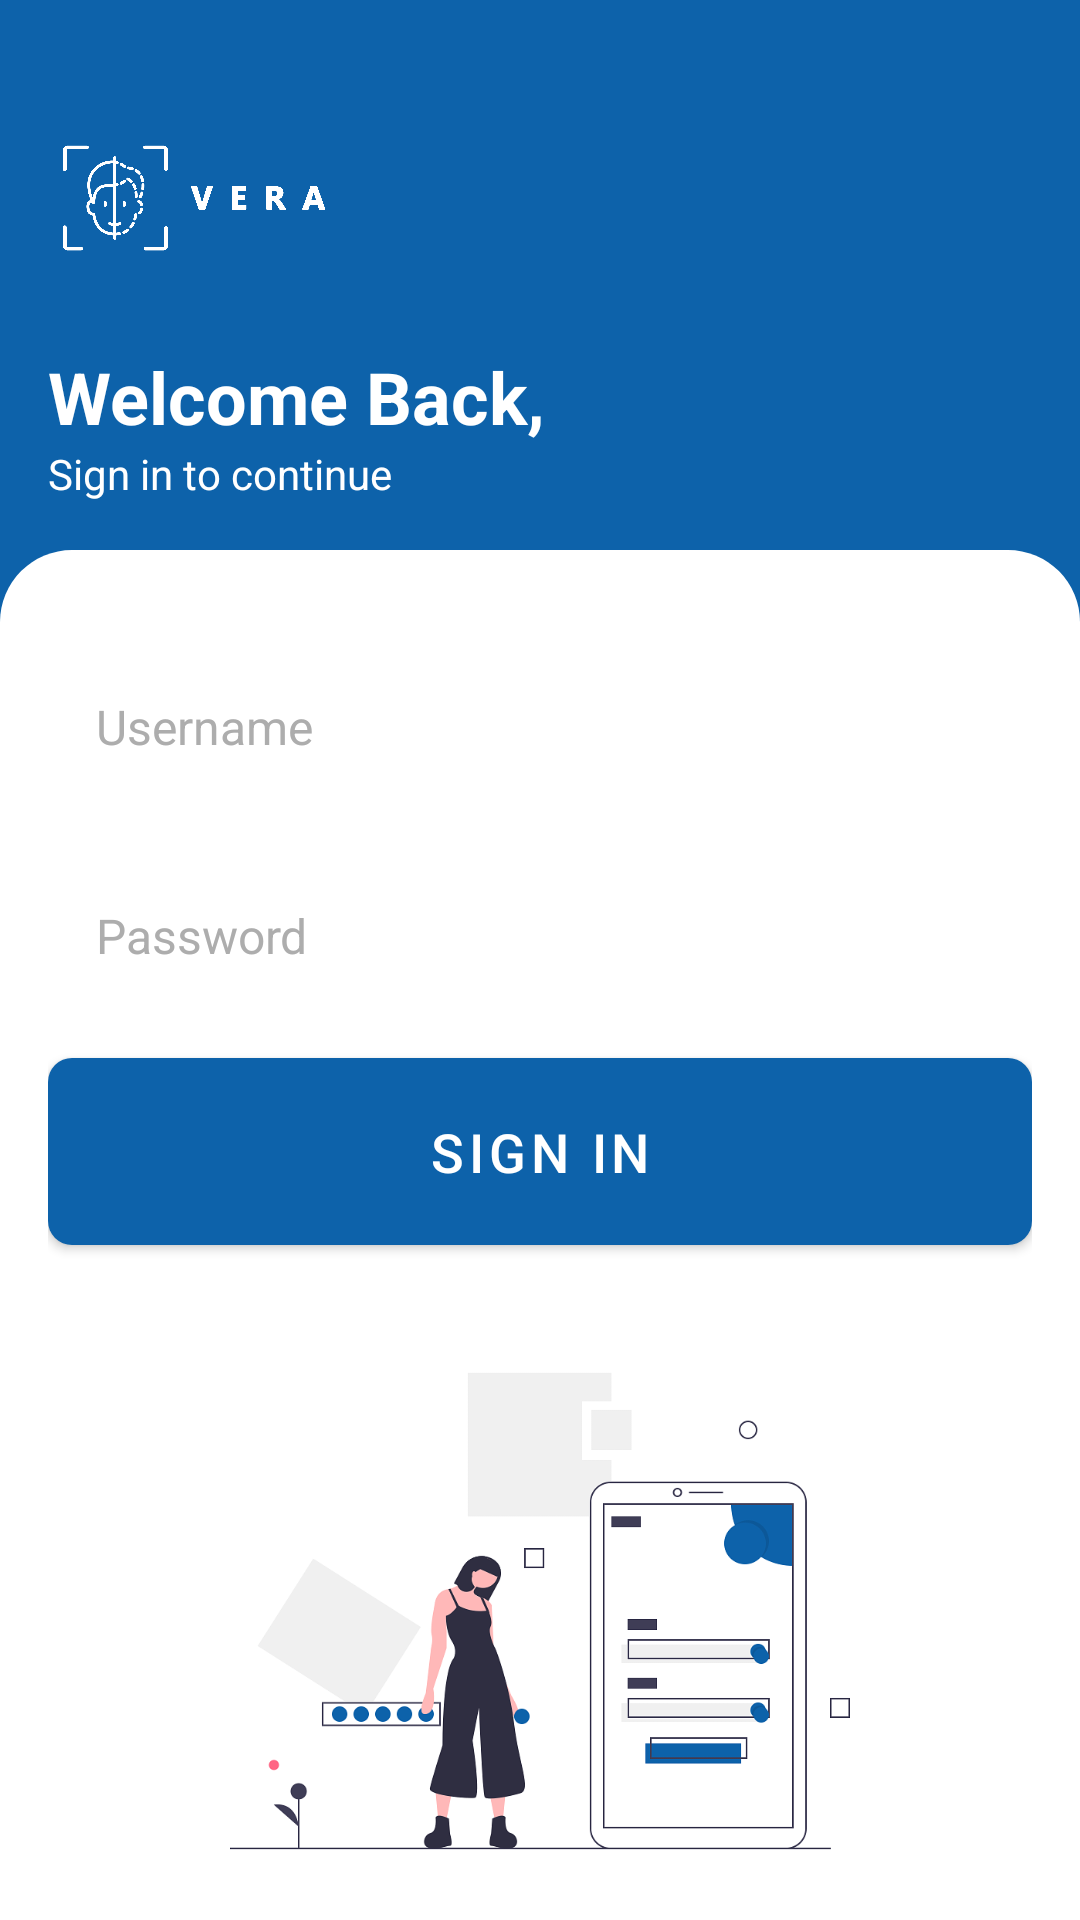

This screen was rendered from an Android layout file. Write that file and the resources it references.
<!-- AndroidManifest.xml: activity theme AppTheme.hideToolbar -->
<!-- res/layout/activity_login.xml -->
<?xml version="1.0" encoding="utf-8"?>
<androidx.core.widget.NestedScrollView xmlns:android="http://schemas.android.com/apk/res/android"
    xmlns:app="http://schemas.android.com/apk/res-auto"
    xmlns:tools="http://schemas.android.com/tools"
    android:layout_width="match_parent"
    android:layout_height="match_parent"
    android:background="#0d62aa"
    android:fillViewport="true"
    tools:context=".LoginActivity">

    <LinearLayout
        android:layout_width="match_parent"
        android:layout_height="match_parent"
        android:orientation="vertical">

        <LinearLayout
            android:layout_width="match_parent"
            android:layout_height="wrap_content"
            android:orientation="vertical"
            android:padding="16dp">


            <ImageView
                android:layout_width="100dp"
                android:layout_height="100dp"
                android:scaleType="fitCenter"
                android:src="@drawable/verawhite" />

            <TextView
                android:layout_width="match_parent"
                android:layout_height="wrap_content"
                android:text="Welcome Back,"
                android:textColor="#fff"
                android:textSize="24sp"
                android:textStyle="bold" />

            <TextView
                android:layout_width="match_parent"
                android:layout_height="wrap_content"
                android:text="Sign in to continue"
                android:textColor="#fff"
                android:textSize="14sp" />
        </LinearLayout>

        <FrameLayout
            android:layout_width="match_parent"
            android:layout_height="match_parent"
            android:background="@drawable/bg_bottom_sheet_dialog_fragment"
            android:paddingTop="16dp">

            <LinearLayout
                android:layout_width="match_parent"
                android:layout_height="match_parent"
                android:orientation="vertical"
                android:padding="16dp">

                <EditText
                    android:layout_width="match_parent"
                    android:layout_height="wrap_content"
                    android:background="@drawable/border_textfield"
                    android:hint="Username"
                    android:id="@+id/et_username"
                    android:padding="16dp"
                    android:textColorHint="#ADADAD"
                    android:textSize="16sp" />

                <EditText
                    android:id="@+id/et_pass"
                    android:layout_width="match_parent"
                    android:layout_height="wrap_content"
                    android:layout_marginTop="16dp"
                    android:background="@drawable/border_textfield"
                    android:hint="Password"
                    android:inputType="textPassword"
                    android:padding="16dp"
                    android:textColorHint="#ADADAD"
                    android:textSize="16sp" />

                <com.google.android.material.button.MaterialButton
                    android:layout_width="match_parent"
                    android:layout_height="wrap_content"
                    android:layout_marginTop="8dp"
                    android:padding="19dp"
                    android:text="SIGN IN"
                    android:textSize="18sp"
                    android:id="@+id/btn_login"
                    app:cornerRadius="8dp"
                    app:backgroundTint="#0d62aa" />

                <ImageView
                    android:layout_width="match_parent"
                    android:layout_height="200dp"
                    android:layout_marginTop="16dp"
                    android:src="@drawable/undraw"/>

            </LinearLayout>
        </FrameLayout>

    </LinearLayout>

</androidx.core.widget.NestedScrollView>
<!-- resources referenced by this layout -->
<resources>
  <!-- drawable bg_bottom_sheet_dialog_fragment (drawable) -->
  <?xml version="1.0" encoding="utf-8"?>
  <shape xmlns:android="http://schemas.android.com/apk/res/android"
      android:shape="rectangle">
      <corners
          android:topLeftRadius="@dimen/bottom_sheet_corner_radius"
          android:topRightRadius="@dimen/bottom_sheet_corner_radius" />
      <padding android:top="@dimen/bottom_sheet_top_padding" />
      <solid android:color="#fff" />
  </shape>
  <!-- drawable undraw: png bitmap (drawable, 36302 bytes) -->
  <!-- drawable verawhite: png bitmap (drawable, 57424 bytes) -->
  <style name="AppTheme.hideToolbar" parent="Theme.MaterialComponents.Light.NoActionBar">
          
          <item name="windowActionBar">false</item>
          <item name="windowNoTitle">true</item>
          <item name="colorPrimaryDark">@color/colorPrimaryDark</item>
          <item name="colorAccent">@color/colorAccent</item>
      </style>
  <dimen name="bottom_sheet_corner_radius">24dp</dimen>
  <dimen name="bottom_sheet_top_padding">8dp</dimen>
  <color name="colorPrimaryDark">#0d62aa</color>
  <color name="colorAccent">#D81B60</color>
</resources>
